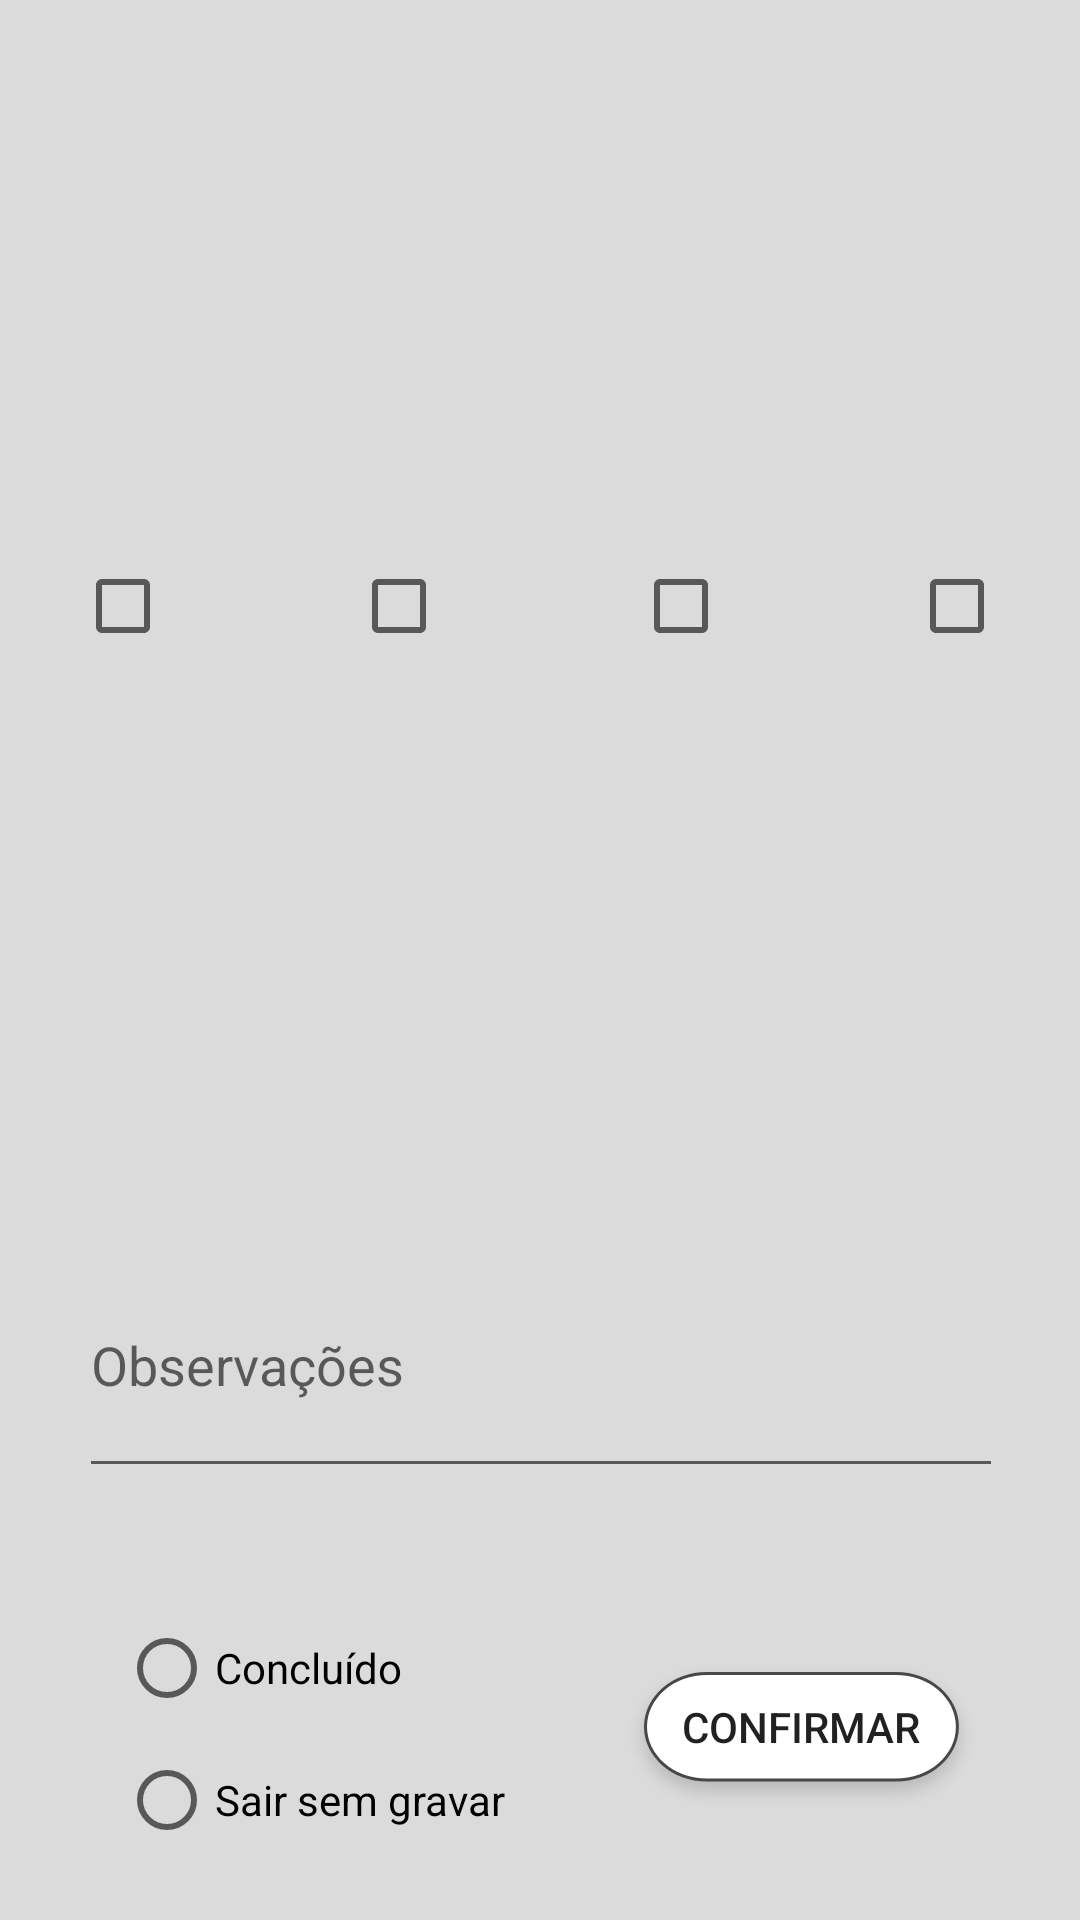

Produce the Android XML layout that renders to this screen, including the resource entries it uses.
<!-- AndroidManifest.xml: application theme AppTheme -->
<!-- res/layout/fragment_four_multiple_choice_question.xml -->
<?xml version="1.0" encoding="utf-8"?>
<android.support.constraint.ConstraintLayout
    xmlns:android="http://schemas.android.com/apk/res/android"
    xmlns:app="http://schemas.android.com/apk/res-auto"
    xmlns:tools="http://schemas.android.com/tools"
    android:layout_width="match_parent"
    android:layout_height="match_parent"
    android:background="@drawable/_fundo_geral"
    tools:layout_editor_absoluteY="81dp">

    <include
        android:id="@+id/header_question"
        layout="@layout/header_question"
        android:layout_width="wrap_content"
        android:layout_height="wrap_content"
        android:layout_marginTop="16dp"
        app:layout_constraintEnd_toEndOf="parent"
        app:layout_constraintHorizontal_bias="0.512"
        app:layout_constraintStart_toStartOf="parent"
        app:layout_constraintTop_toTopOf="parent" />

    <CheckBox
        android:id="@+id/resposta1"
        android:layout_width="60dp"
        android:layout_height="80dp"
        android:layout_marginStart="20dp"
        android:layout_marginTop="138dp"
        android:layout_marginEnd="28dp"
        android:button="@null"
        android:drawableBottom="?android:attr/listChoiceIndicatorMultiple"
        android:gravity="center"
        app:layout_constraintEnd_toStartOf="@+id/resposta2"
        app:layout_constraintStart_toStartOf="parent"
        app:layout_constraintTop_toTopOf="parent" />

    <CheckBox
        android:id="@+id/resposta2"
        android:layout_width="60dp"
        android:layout_height="80dp"
        android:layout_gravity="center"
        android:layout_marginStart="4dp"
        android:layout_marginTop="138dp"
        android:layout_marginEnd="24dp"
        android:button="@null"
        android:drawableBottom="?android:attr/listChoiceIndicatorMultiple"
        android:gravity="center"
        app:layout_constraintEnd_toStartOf="@+id/resposta3"
        app:layout_constraintStart_toEndOf="@+id/resposta1"
        app:layout_constraintTop_toTopOf="parent" />

    <CheckBox
        android:id="@+id/resposta3"
        android:layout_width="60dp"
        android:layout_height="80dp"
        android:layout_gravity="center"
        android:layout_marginStart="10dp"
        android:layout_marginTop="138dp"
        android:layout_marginEnd="12dp"
        android:button="@null"
        android:drawableBottom="?android:attr/listChoiceIndicatorMultiple"
        android:gravity="center"
        app:layout_constraintEnd_toStartOf="@+id/resposta4"
        app:layout_constraintStart_toEndOf="@+id/resposta2"
        app:layout_constraintTop_toTopOf="parent" />

    <CheckBox
        android:id="@+id/resposta4"
        android:layout_width="60dp"
        android:layout_height="80dp"
        android:layout_gravity="center"
        android:layout_marginStart="20dp"
        android:layout_marginTop="138dp"
        android:layout_marginEnd="20dp"
        android:button="@null"
        android:drawableBottom="?android:attr/listChoiceIndicatorMultiple"
        android:gravity="center"
        app:layout_constraintEnd_toEndOf="parent"
        app:layout_constraintStart_toEndOf="@+id/resposta3"
        app:layout_constraintTop_toTopOf="parent" />

    <include
        android:id="@+id/footer_question"
        layout="@layout/footer_question"
        android:layout_width="wrap_content"
        android:layout_height="wrap_content"
        android:layout_marginStart="8dp"
        android:layout_marginTop="8dp"
        android:layout_marginEnd="8dp"
        android:layout_marginBottom="8dp"
        app:layout_constraintBottom_toBottomOf="parent"
        app:layout_constraintEnd_toEndOf="parent"
        app:layout_constraintStart_toStartOf="parent"
        app:layout_constraintTop_toTopOf="parent"
        app:layout_constraintVertical_bias="1.0" />
</android.support.constraint.ConstraintLayout>
<!-- res/layout/header_question.xml (included above) -->
<?xml version="1.0" encoding="utf-8"?>
<android.support.constraint.ConstraintLayout
    xmlns:android="http://schemas.android.com/apk/res/android"
    xmlns:app="http://schemas.android.com/apk/res-auto"
    android:layout_width="match_parent"
    android:layout_height="match_parent">
    <TextView
        android:id="@+id/titulo_pergunta"
        android:layout_width="321dp"
        android:layout_height="41dp"
        android:layout_marginTop="32dp"
        android:textAlignment="center"
        android:textSize="20sp"
        app:layout_constraintEnd_toEndOf="parent"
        app:layout_constraintStart_toStartOf="parent"
        app:layout_constraintTop_toTopOf="parent" />
</android.support.constraint.ConstraintLayout>
<!-- res/layout/footer_question.xml (included above) -->
<?xml version="1.0" encoding="utf-8"?>
<android.support.constraint.ConstraintLayout
    xmlns:android="http://schemas.android.com/apk/res/android"
    xmlns:app="http://schemas.android.com/apk/res-auto"
    xmlns:tools="http://schemas.android.com/tools"
    android:layout_width="match_parent"
    android:layout_height="match_parent">

    <EditText
        android:id="@+id/observacoes"
        android:layout_width="308dp"
        android:layout_height="85dp"
        android:layout_marginBottom="136dp"
        android:ems="10"
        android:hint="Observações"
        android:inputType="textMultiLine"
        app:layout_constraintBottom_toBottomOf="parent"
        app:layout_constraintEnd_toEndOf="parent"
        app:layout_constraintStart_toStartOf="parent" />

    <Button
        android:id="@+id/confirmar"
        android:layout_width="wrap_content"
        android:layout_height="wrap_content"
        android:layout_marginEnd="24dp"
        android:layout_marginBottom="26dp"
        android:background="@drawable/_botao_confirmar_questionario"
        android:paddingBottom="6dp"
        android:text="Confirmar"
        app:layout_constraintBottom_toBottomOf="parent"
        app:layout_constraintEnd_toEndOf="parent"
        app:layout_constraintTop_toBottomOf="@+id/observacoes"
        app:layout_constraintVertical_bias="1.0" />

    <RadioGroup
        android:id="@+id/radio_group_exit"
        android:layout_width="wrap_content"
        android:layout_height="wrap_content"
        android:layout_marginStart="8dp"
        android:layout_marginTop="24dp"
        android:layout_marginEnd="8dp"
        app:layout_constraintEnd_toStartOf="@+id/confirmar"
        app:layout_constraintHorizontal_bias="1.0"
        app:layout_constraintStart_toStartOf="parent"
        app:layout_constraintTop_toBottomOf="@+id/observacoes">

        <RadioButton
            android:id="@+id/concluido"
            android:layout_width="wrap_content"
            android:layout_height="wrap_content"
            android:layout_marginStart="24dp"
            android:layout_marginTop="20dp"
            android:layout_marginEnd="8dp"
            android:text="Concluído"
            app:layout_constraintEnd_toStartOf="@+id/confirmar"
            app:layout_constraintHorizontal_bias="0.0"
            app:layout_constraintStart_toStartOf="parent"
            app:layout_constraintTop_toBottomOf="@+id/observacoes" />

        <RadioButton
            android:id="@+id/sair_sem_gravar"
            android:layout_width="150dp"
            android:layout_height="wrap_content"
            android:layout_marginStart="24dp"
            android:layout_marginTop="12dp"
            android:layout_marginEnd="8dp"
            android:text="Sair sem gravar"
            app:layout_constraintEnd_toStartOf="@+id/confirmar"
            app:layout_constraintHorizontal_bias="0.0"
            app:layout_constraintStart_toStartOf="parent"
            app:layout_constraintTop_toBottomOf="@+id/concluido" />
    </RadioGroup>
</android.support.constraint.ConstraintLayout>
<!-- resources referenced by this layout -->
<resources>
  <!-- drawable _botao_confirmar_questionario: png bitmap (drawable-hdpi, 3544 bytes) -->
  <!-- drawable _fundo_geral: png bitmap (drawable-hdpi, 4485 bytes) -->
  <style name="AppTheme" parent="Theme.AppCompat.Light">
          
          <item name="colorPrimary">@color/colorPrimary</item>
          <item name="colorPrimaryDark">@color/colorPrimaryDark</item>
          <item name="colorAccent">@color/colorAccent</item>
          <item name="actionMenuTextColor">@color/colorAccent</item>
      </style>
  <color name="colorPrimary">#cfdfe9</color>
  <color name="colorPrimaryDark">#6cbeed</color>
  <color name="colorAccent">@color/colorTitle</color>
  <color name="colorTitle">#01579b</color>
</resources>
